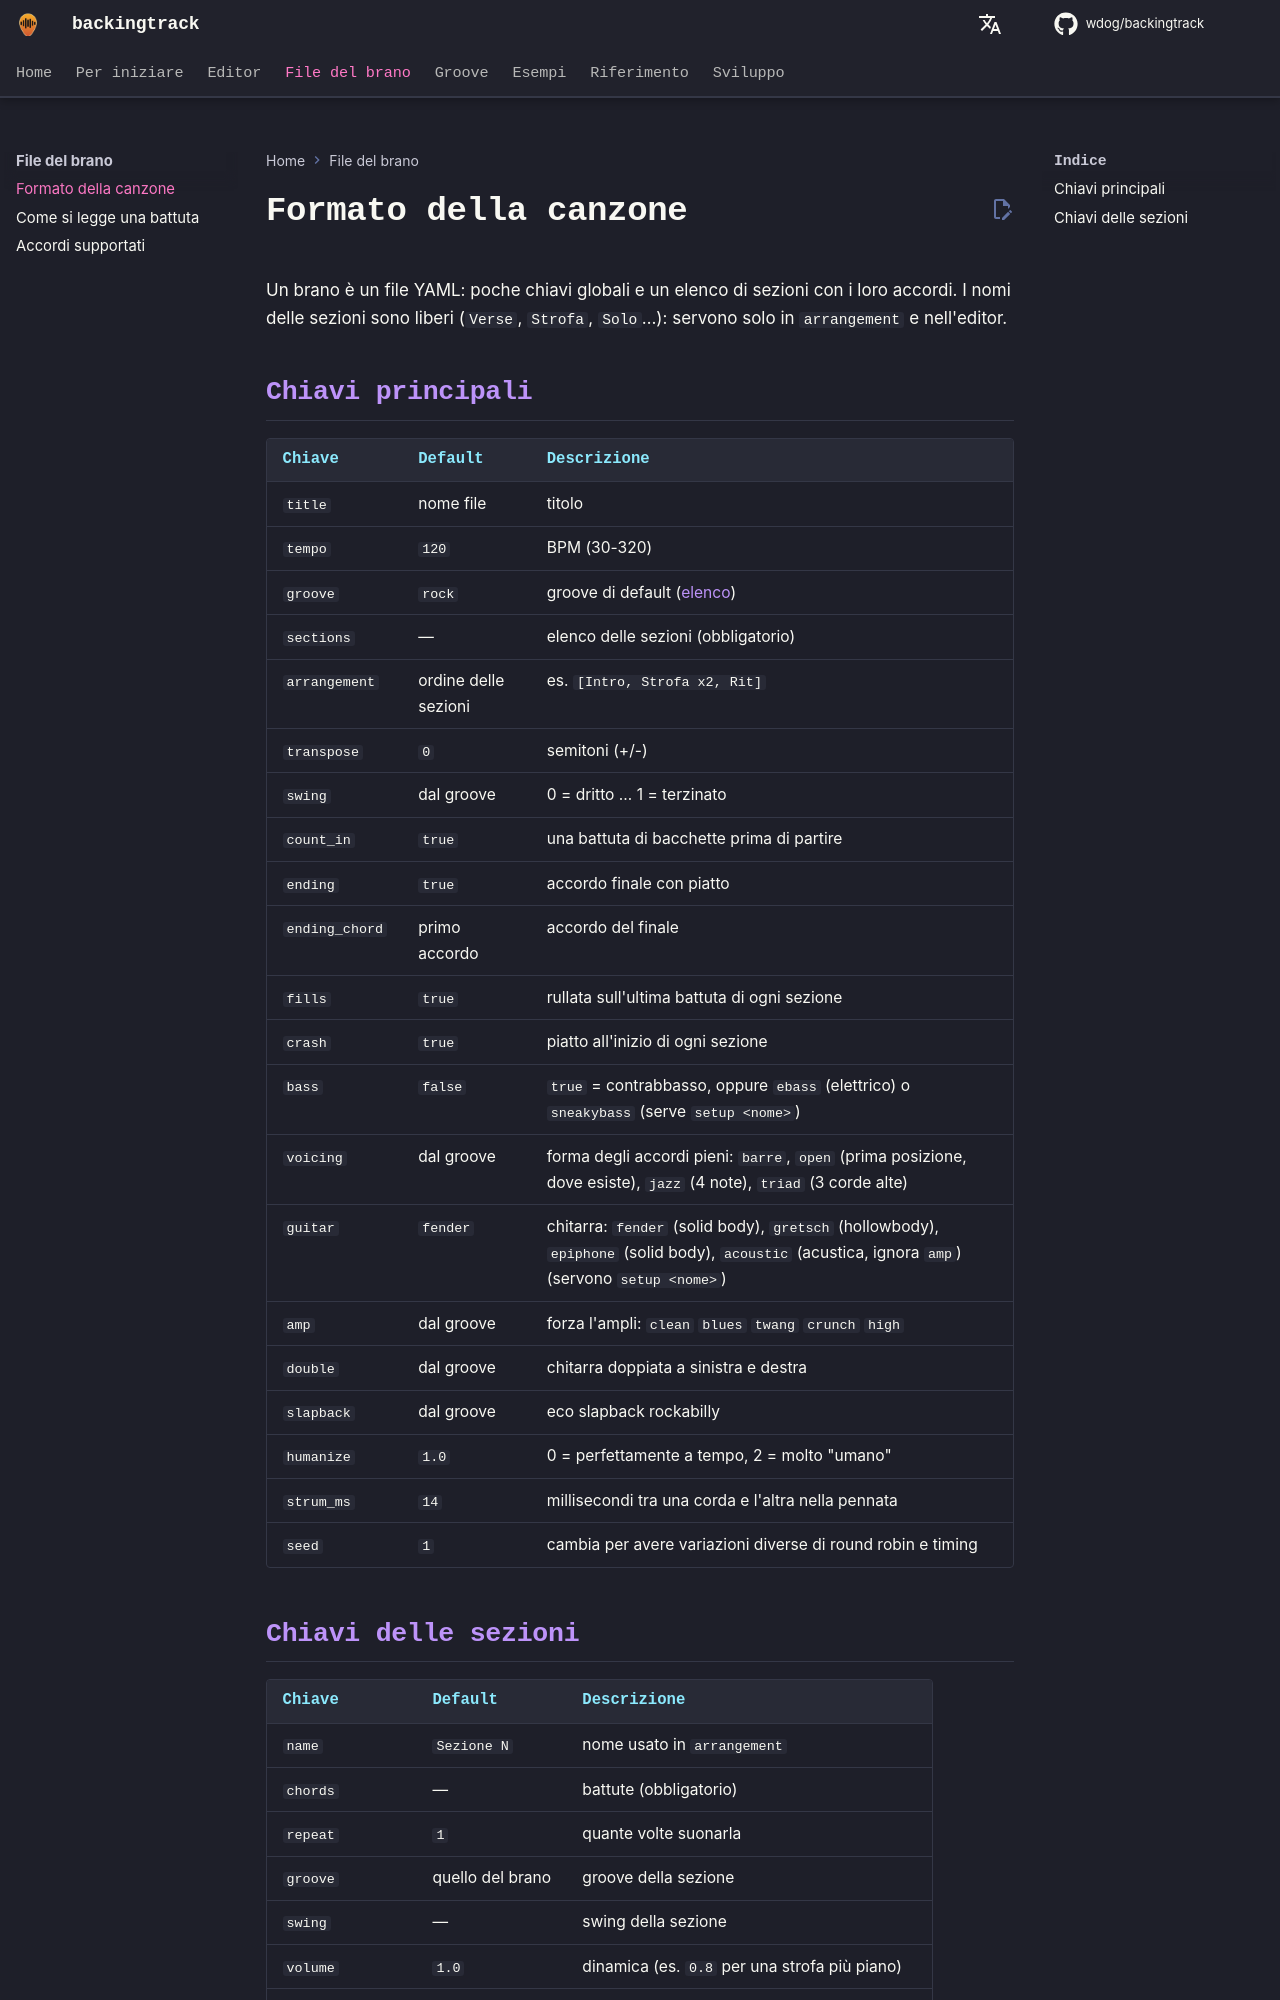

repository: wdog/backingtrack · page: it/songs/format/index.html · generator: mkdocs

# Formato della canzone

Un brano è un file YAML: poche chiavi globali e un elenco di sezioni con i loro accordi. I nomi delle sezioni sono
liberi (`Verse`, `Strofa`, `Solo`…): servono solo in `arrangement` e nell'editor.

## Chiavi principali

| Chiave | Default | Descrizione |
|---|---|---|
| `title` | nome file | titolo |
| `tempo` | `120` | BPM (30-320) |
| `groove` | `rock` | groove di default ([elenco](../grooves/index.md)) |
| `sections` | — | elenco delle sezioni (obbligatorio) |
| `arrangement` | ordine delle sezioni | es. `[Intro, Strofa x2, Rit]` |
| `transpose` | `0` | semitoni (+/-) |
| `swing` | dal groove | 0 = dritto … 1 = terzinato |
| `count_in` | `true` | una battuta di bacchette prima di partire |
| `ending` | `true` | accordo finale con piatto |
| `ending_chord` | primo accordo | accordo del finale |
| `fills` | `true` | rullata sull'ultima battuta di ogni sezione |
| `crash` | `true` | piatto all'inizio di ogni sezione |
| `bass` | `false` | `true` = contrabbasso, oppure `ebass` (elettrico) o `sneakybass` (serve `setup <nome>`) |
| `voicing` | dal groove | forma degli accordi pieni: `barre`, `open` (prima posizione, dove esiste), `jazz` (4 note), `triad` (3 corde alte) |
| `guitar` | `fender` | chitarra: `fender` (solid body), `gretsch` (hollowbody), `epiphone` (solid body), `acoustic` (acustica, ignora `amp`) (servono `setup <nome>`) |
| `amp` | dal groove | forza l'ampli: `clean` `blues` `twang` `crunch` `high` |
| `double` | dal groove | chitarra doppiata a sinistra e destra |
| `slapback` | dal groove | eco slapback rockabilly |
| `humanize` | `1.0` | 0 = perfettamente a tempo, 2 = molto "umano" |
| `strum_ms` | `14` | millisecondi tra una corda e l'altra nella pennata |
| `seed` | `1` | cambia per avere variazioni diverse di round robin e timing |
